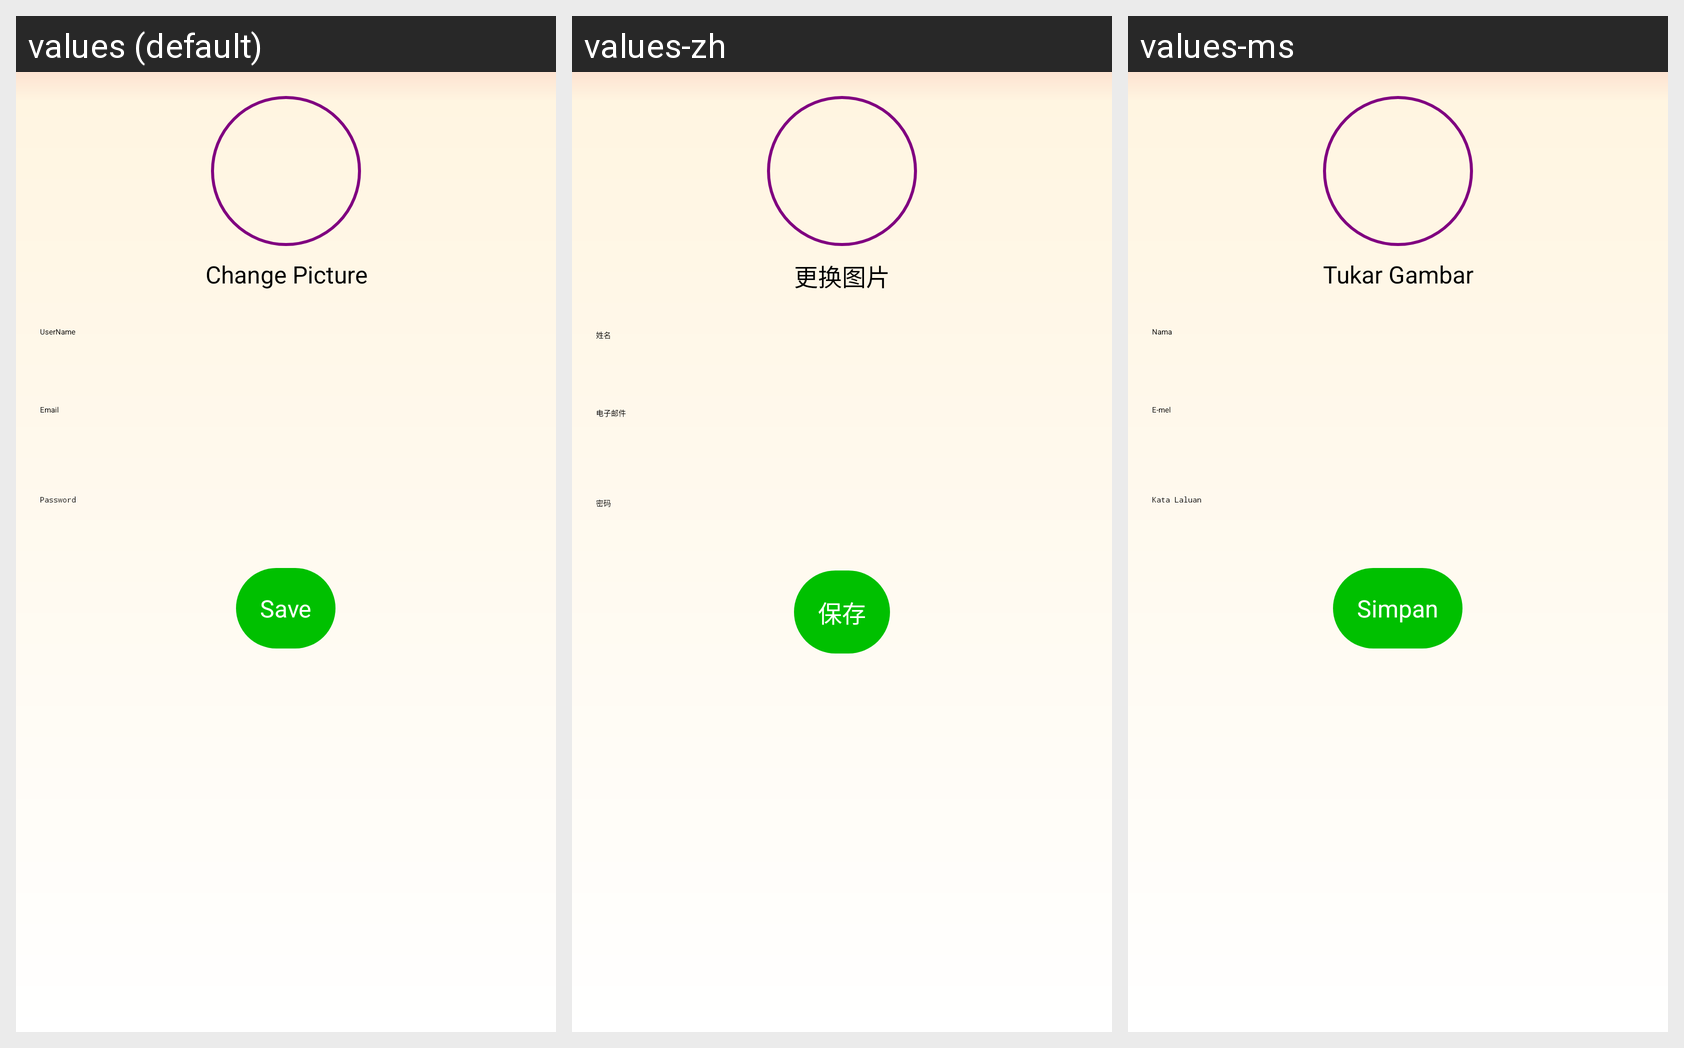

For this localized Android screen grid, give each drawn string resource with its value in every locale shown.
Android screen res/layout/activity_edit_profile.xml rendered under 3 locales, left to right: values (default), values-zh, values-ms. Device: Nexus 5 (rendered at 1080×1920; each locale shown at half size, 540×960, under a caption strip naming it); theme Theme.Login.
Strings drawn on this screen, with the default value and each locale's value (text and hints the layout hard-codes, and strings that could not be matched under every locale, appear in the picture but are not listed):

change_picture
  values: Change Picture
  values-zh: 更换图片
  values-ms: Tukar Gambar

name
  values: UserName
  values-zh: 姓名
  values-ms: Nama

email
  values: Email
  values-zh: 电子邮件
  values-ms: E-mel

password
  values: Password
  values-zh: 密码
  values-ms: Kata Laluan

save
  values: Save
  values-zh: 保存
  values-ms: Simpan
